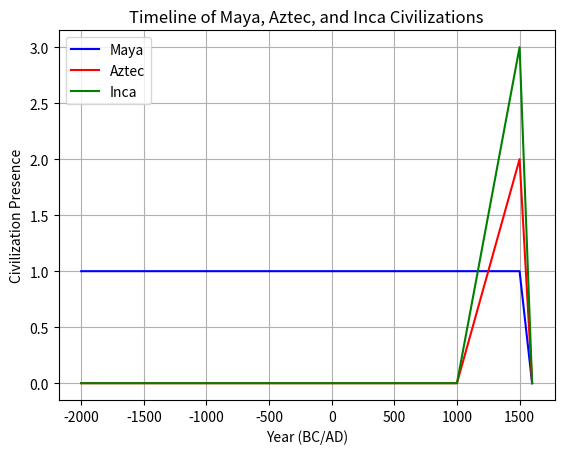

This figure's Python source:
import matplotlib.pyplot as plt

# 数据：文明持续时间（年份）
years = [-2000, -1000, 0, 1000, 1500, 1600]
maya = [1, 1, 1, 1, 1, 0]  # 玛雅：公元前2000年至1500年
aztec = [0, 0, 0, 0, 2, 0]  # 阿兹特克：公元1325年至1521年
inca = [0, 0, 0, 0, 3, 0]   # 印加：公元1200年至1533年

# 绘制折线图
plt.plot(years, maya, label='Maya', color='blue')
plt.plot(years, aztec, label='Aztec', color='red')
plt.plot(years, inca, label='Inca', color='green')

# 添加标签和标题
plt.xlabel('Year (BC/AD)')
plt.ylabel('Civilization Presence')
plt.title('Timeline of Maya, Aztec, and Inca Civilizations')
plt.legend()

# 显示图表
plt.grid(True)
plt.show()
